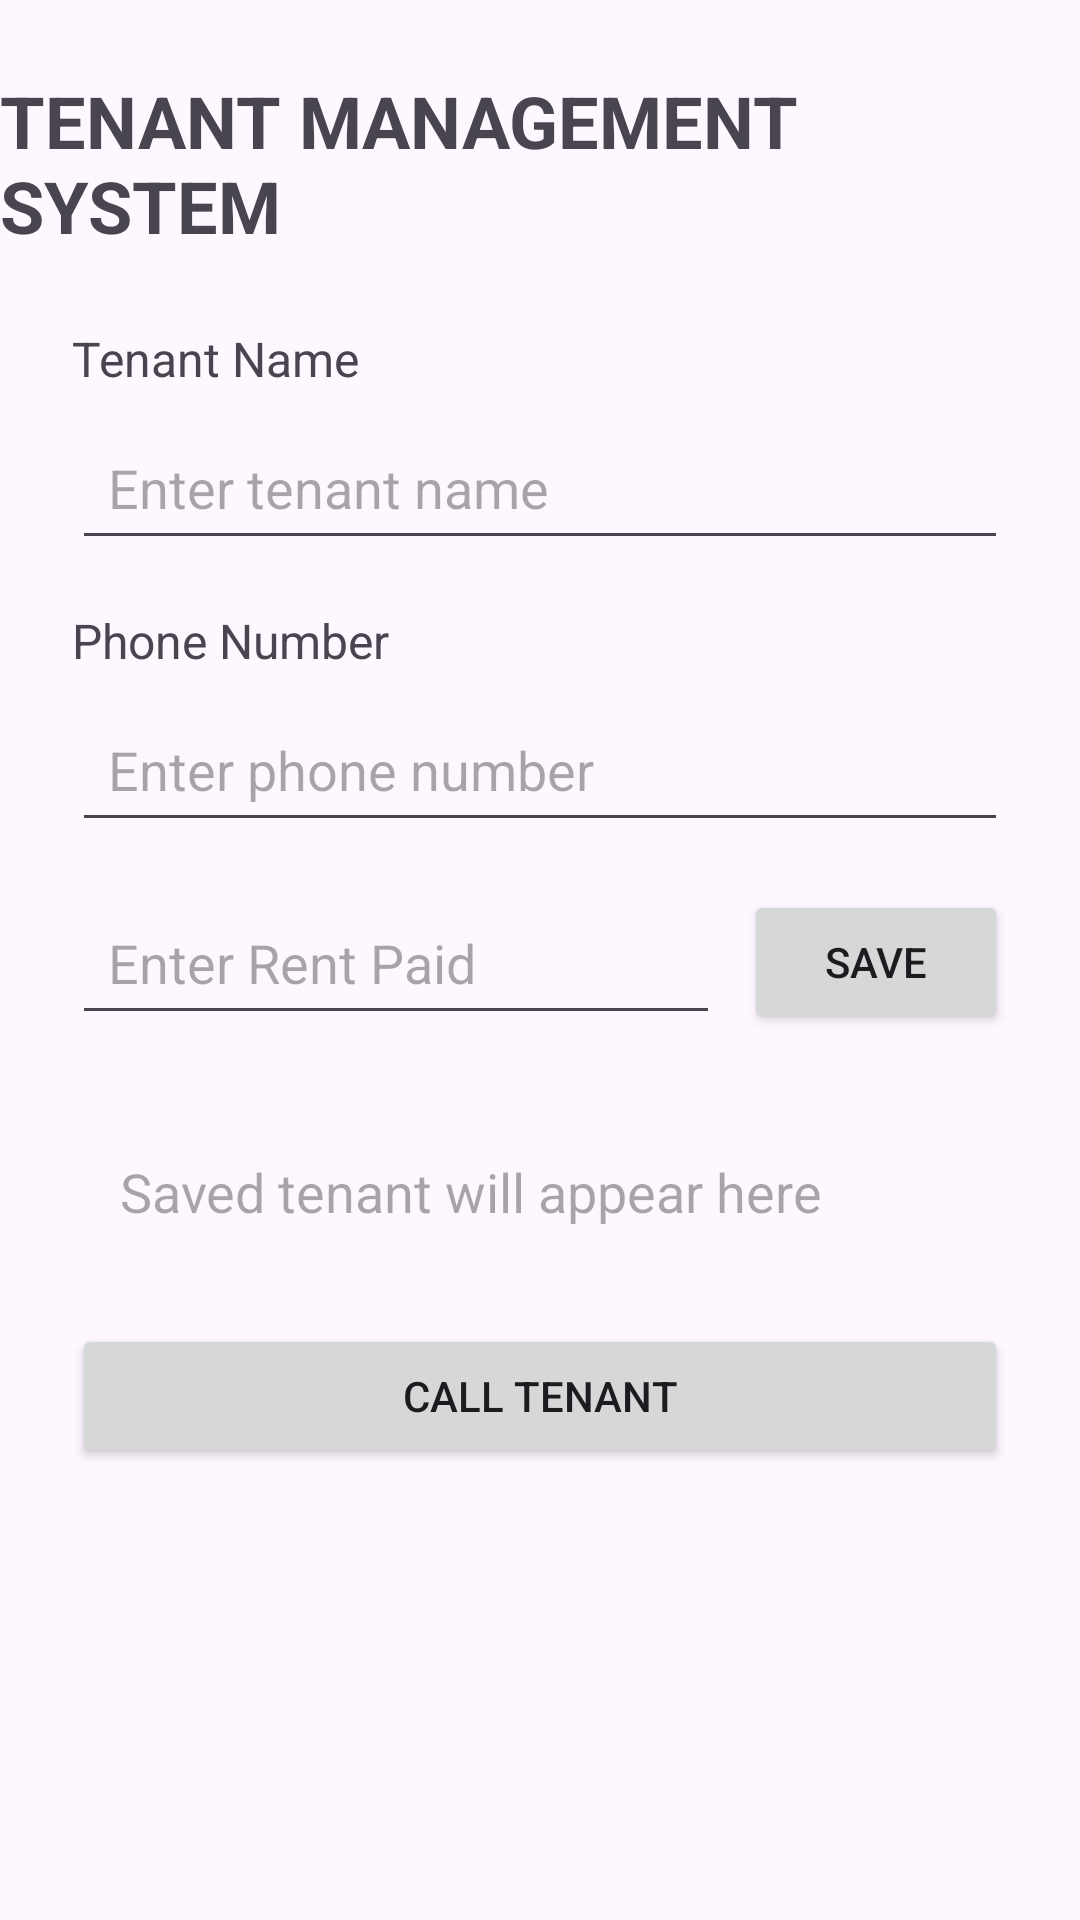

Layout XML and referenced resources for this Android screen:
<!-- AndroidManifest.xml: application theme Theme.TenantManagementSystem1 -->
<!-- res/layout/activity_main.xml -->
<?xml version="1.0" encoding="utf-8"?>
<layout xmlns:android="http://schemas.android.com/apk/res/android"
    xmlns:app="http://schemas.android.com/apk/res-auto">

    <data>
        <variable
            name="tenant"
            type="com.example.tenantmanagementsystem1.Tenant" />
    </data>

    <androidx.constraintlayout.widget.ConstraintLayout
        android:layout_width="match_parent"
        android:layout_height="match_parent">

        <TextView
            android:id="@+id/titleTextView"
            android:layout_width="wrap_content"
            android:layout_height="wrap_content"
            android:text="TENANT MANAGEMENT SYSTEM"
            android:textSize="24sp"
            android:textStyle="bold"
            android:layout_marginTop="24dp"
            app:layout_constraintTop_toTopOf="parent"
            app:layout_constraintStart_toStartOf="parent"
            app:layout_constraintEnd_toEndOf="parent" />

        <TextView
            android:id="@+id/tenantNameLabel"
            android:layout_width="wrap_content"
            android:layout_height="wrap_content"
            android:text="Tenant Name"
            android:textSize="16sp"
            android:layout_marginTop="24dp"
            android:layout_marginStart="24dp"
            app:layout_constraintTop_toBottomOf="@id/titleTextView"
            app:layout_constraintStart_toStartOf="parent" />

        <EditText
            android:id="@+id/tenantNameEditText"
            android:layout_width="0dp"
            android:layout_height="wrap_content"
            android:hint="Enter tenant name"
            android:minHeight="48dp"
            android:padding="12dp"
            android:layout_marginTop="8dp"
            android:layout_marginStart="24dp"
            android:layout_marginEnd="24dp"
            app:layout_constraintTop_toBottomOf="@id/tenantNameLabel"
            app:layout_constraintStart_toStartOf="parent"
            app:layout_constraintEnd_toEndOf="parent" />

        <TextView
            android:id="@+id/phoneLabel"
            android:layout_width="wrap_content"
            android:layout_height="wrap_content"
            android:text="Phone Number"
            android:textSize="16sp"
            android:layout_marginTop="16dp"
            android:layout_marginStart="24dp"
            app:layout_constraintTop_toBottomOf="@id/tenantNameEditText"
            app:layout_constraintStart_toStartOf="parent" />

        <EditText
            android:id="@+id/phoneEditText"
            android:layout_width="0dp"
            android:layout_height="wrap_content"
            android:hint="Enter phone number"
            android:inputType="phone"
            android:minHeight="48dp"
            android:padding="12dp"
            android:layout_marginTop="8dp"
            android:layout_marginStart="24dp"
            android:layout_marginEnd="24dp"
            app:layout_constraintTop_toBottomOf="@id/phoneLabel"
            app:layout_constraintStart_toStartOf="parent"
            app:layout_constraintEnd_toEndOf="parent" />

        <EditText
            android:id="@+id/rentEditText"
            android:layout_width="0dp"
            android:layout_height="wrap_content"
            android:hint="Enter Rent Paid"
            android:inputType="numberDecimal"
            android:minHeight="48dp"
            android:padding="12dp"
            android:layout_marginStart="24dp"
            android:layout_marginTop="16dp"
            android:layout_marginEnd="8dp"
            app:layout_constraintTop_toBottomOf="@id/phoneEditText"
            app:layout_constraintStart_toStartOf="parent"
            app:layout_constraintEnd_toStartOf="@id/saveButton" />

        <Button
            android:id="@+id/saveButton"
            android:layout_width="wrap_content"
            android:layout_height="wrap_content"
            android:text="SAVE"
            android:layout_marginEnd="24dp"
            app:layout_constraintTop_toTopOf="@id/rentEditText"
            app:layout_constraintEnd_toEndOf="parent" />

        <TextView
            android:id="@+id/tenantResultTextView"
            android:layout_width="0dp"
            android:layout_height="wrap_content"
            android:text="@{tenant.summary()}"
            android:hint="Saved tenant will appear here"
            android:textSize="18sp"
            android:padding="16dp"
            android:layout_margin="24dp"
            app:layout_constraintTop_toBottomOf="@id/rentEditText"
            app:layout_constraintStart_toStartOf="parent"
            app:layout_constraintEnd_toEndOf="parent" />

        
        <Button
            android:id="@+id/callButton"
            android:layout_width="0dp"
            android:layout_height="wrap_content"
            android:text="CALL TENANT"
            android:layout_marginTop="16dp"
            android:layout_marginStart="24dp"
            android:layout_marginEnd="24dp"
            app:layout_constraintTop_toBottomOf="@id/tenantResultTextView"
            app:layout_constraintStart_toStartOf="parent"
            app:layout_constraintEnd_toEndOf="parent" />

    </androidx.constraintlayout.widget.ConstraintLayout>
</layout>
<!-- resources referenced by this layout -->
<resources>
  <style name="Theme.TenantManagementSystem1" parent="Theme.Material3.DayNight.NoActionBar" />
</resources>
